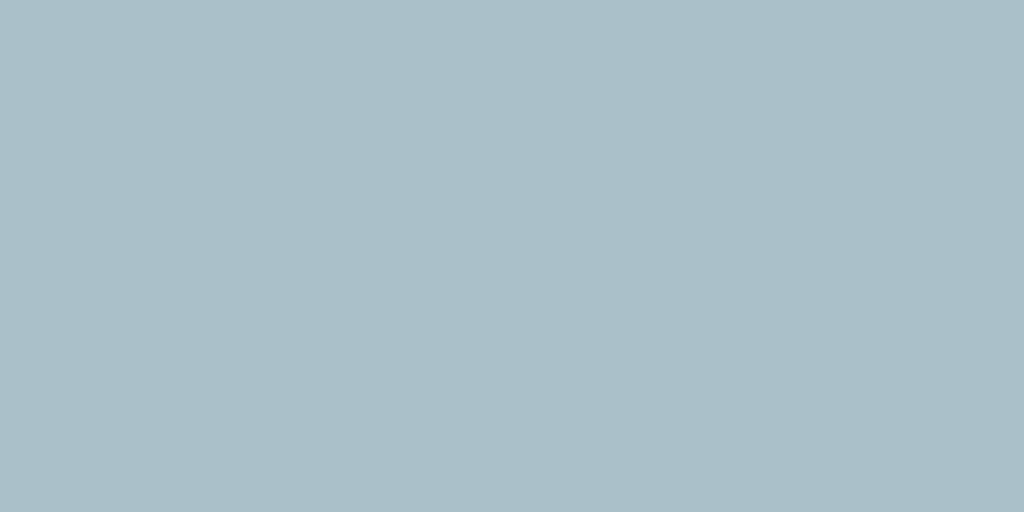
t = 0.00 s
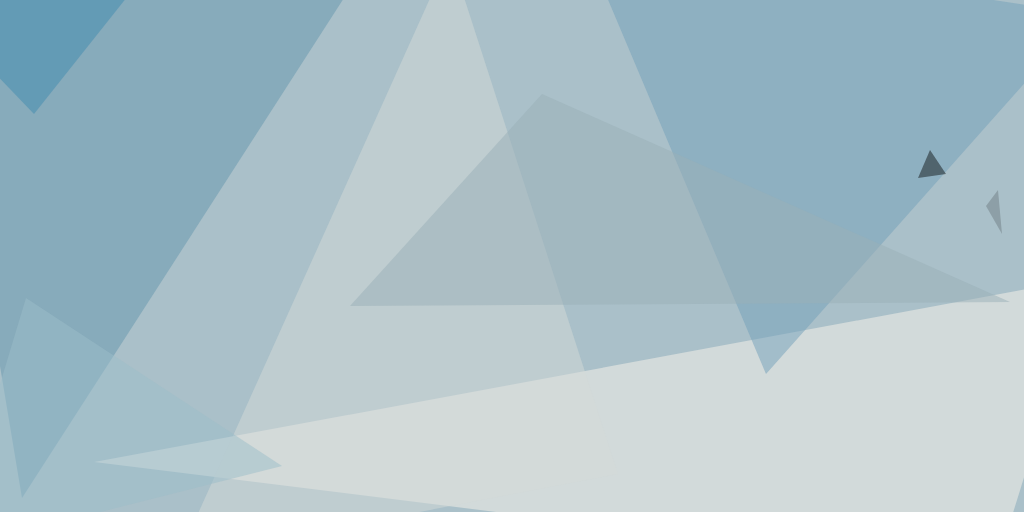
t = 2.96 s
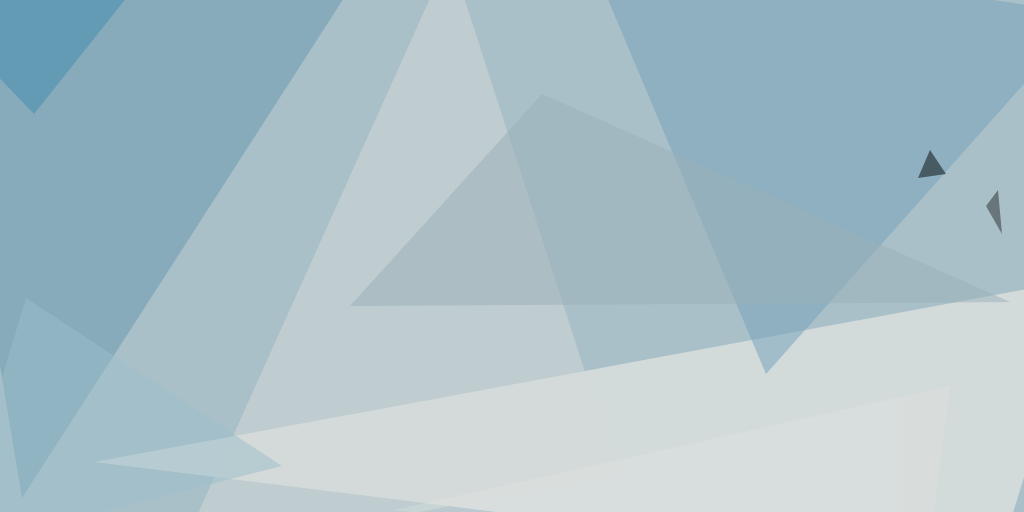
t = 3.09 s
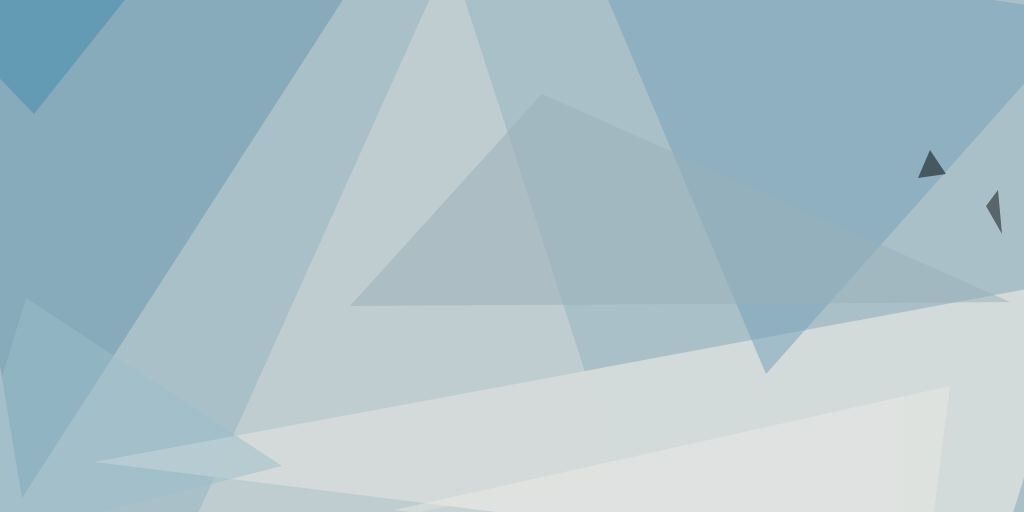
t = 3.21 s
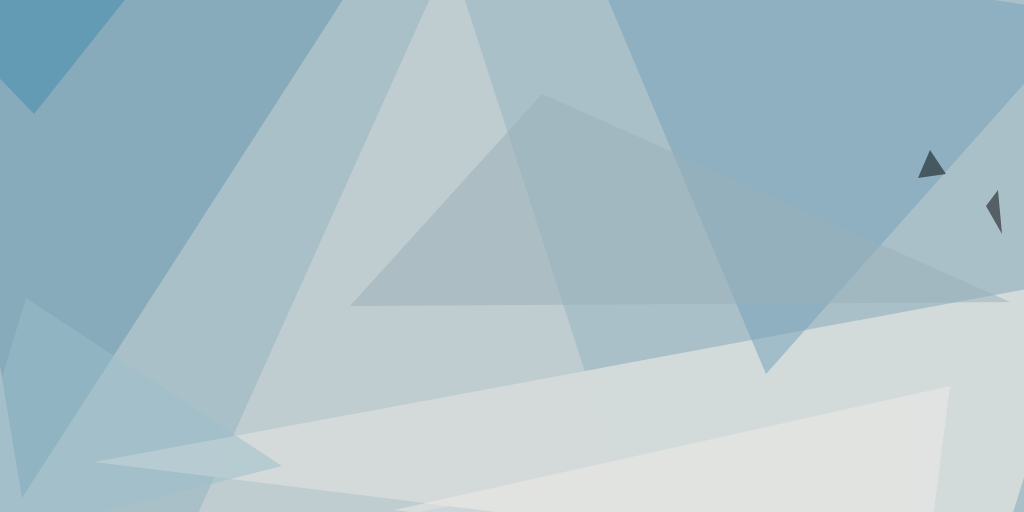
t = 3.34 s
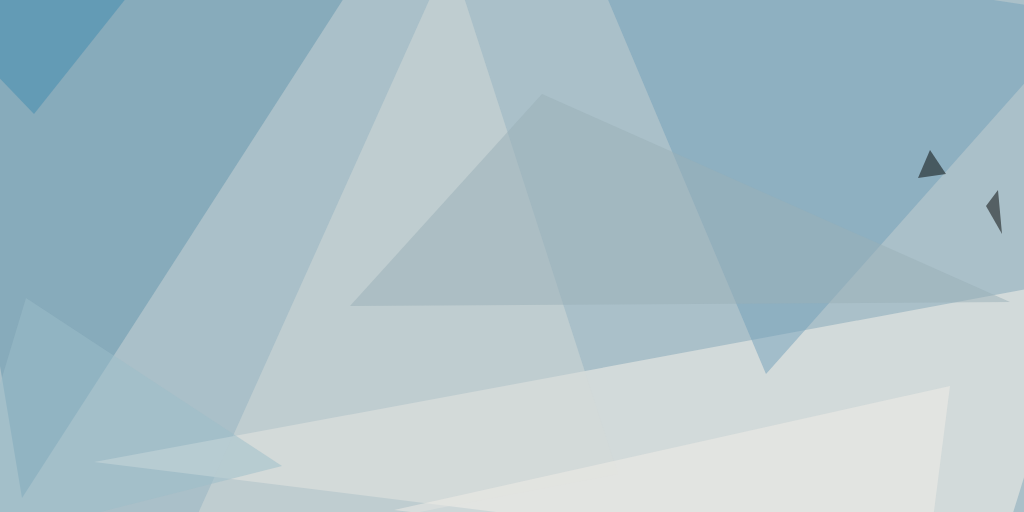
t = 3.46 s

The animated SVG that drew these frames (rendered in a browser with its animation timeline set to each time). Animation: 1 CSS @keyframes rule; one cycle of 3.46 s.

<svg xmlns="http://www.w3.org/2000/svg" version="1.1" width="1024" height="512"><style>@keyframes a{ from {opacity: 0} to {opacity: 1} } g > * { opacity: 0; animation: a .5s forwards; }</style>
<rect x="0" y="0" width="1024" height="512" fill="#aac0c9"/>
<g transform="scale(4.000000) translate(0.5 0.5)">
<polygon fill="#faf4eb" fill-opacity="0.501961" points="23,115 271,69 248,143" style="animation-delay: 0.000s;"/>
<polygon fill="#6496ad" fill-opacity="0.501961" points="-16,-2 5,124 90,-8" style="animation-delay: 0.469s;"/>
<polygon fill="#72a0b9" fill-opacity="0.501961" points="271,3 191,93 145,-16" style="animation-delay: 0.927s;"/>
<polygon fill="#d4dad7" fill-opacity="0.501961" points="112,-12 44,139 154,118" style="animation-delay: 1.362s;"/>
<polygon fill="#9ab0b7" fill-opacity="0.501961" points="87,76 252,75 135,23" style="animation-delay: 1.763s;"/>
<polygon fill="#9cbeca" fill-opacity="0.501961" points="6,74 -13,137 70,116" style="animation-delay: 2.121s;"/>
<polygon fill="#3f8cb0" fill-opacity="0.501961" points="-16,3 43,-16 8,28" style="animation-delay: 2.427s;"/>
<polygon fill="#000100" fill-opacity="0.501961" points="236,43 229,44 232,37" style="animation-delay: 2.673s;"/>
<polygon fill="#000000" fill-opacity="0.501961" points="250,58 246,51 249,47" style="animation-delay: 2.853s;"/>
<polygon fill="#f2eee8" fill-opacity="0.501961" points="231,143 98,127 237,96" style="animation-delay: 2.963s;"/>
</g>
</svg>